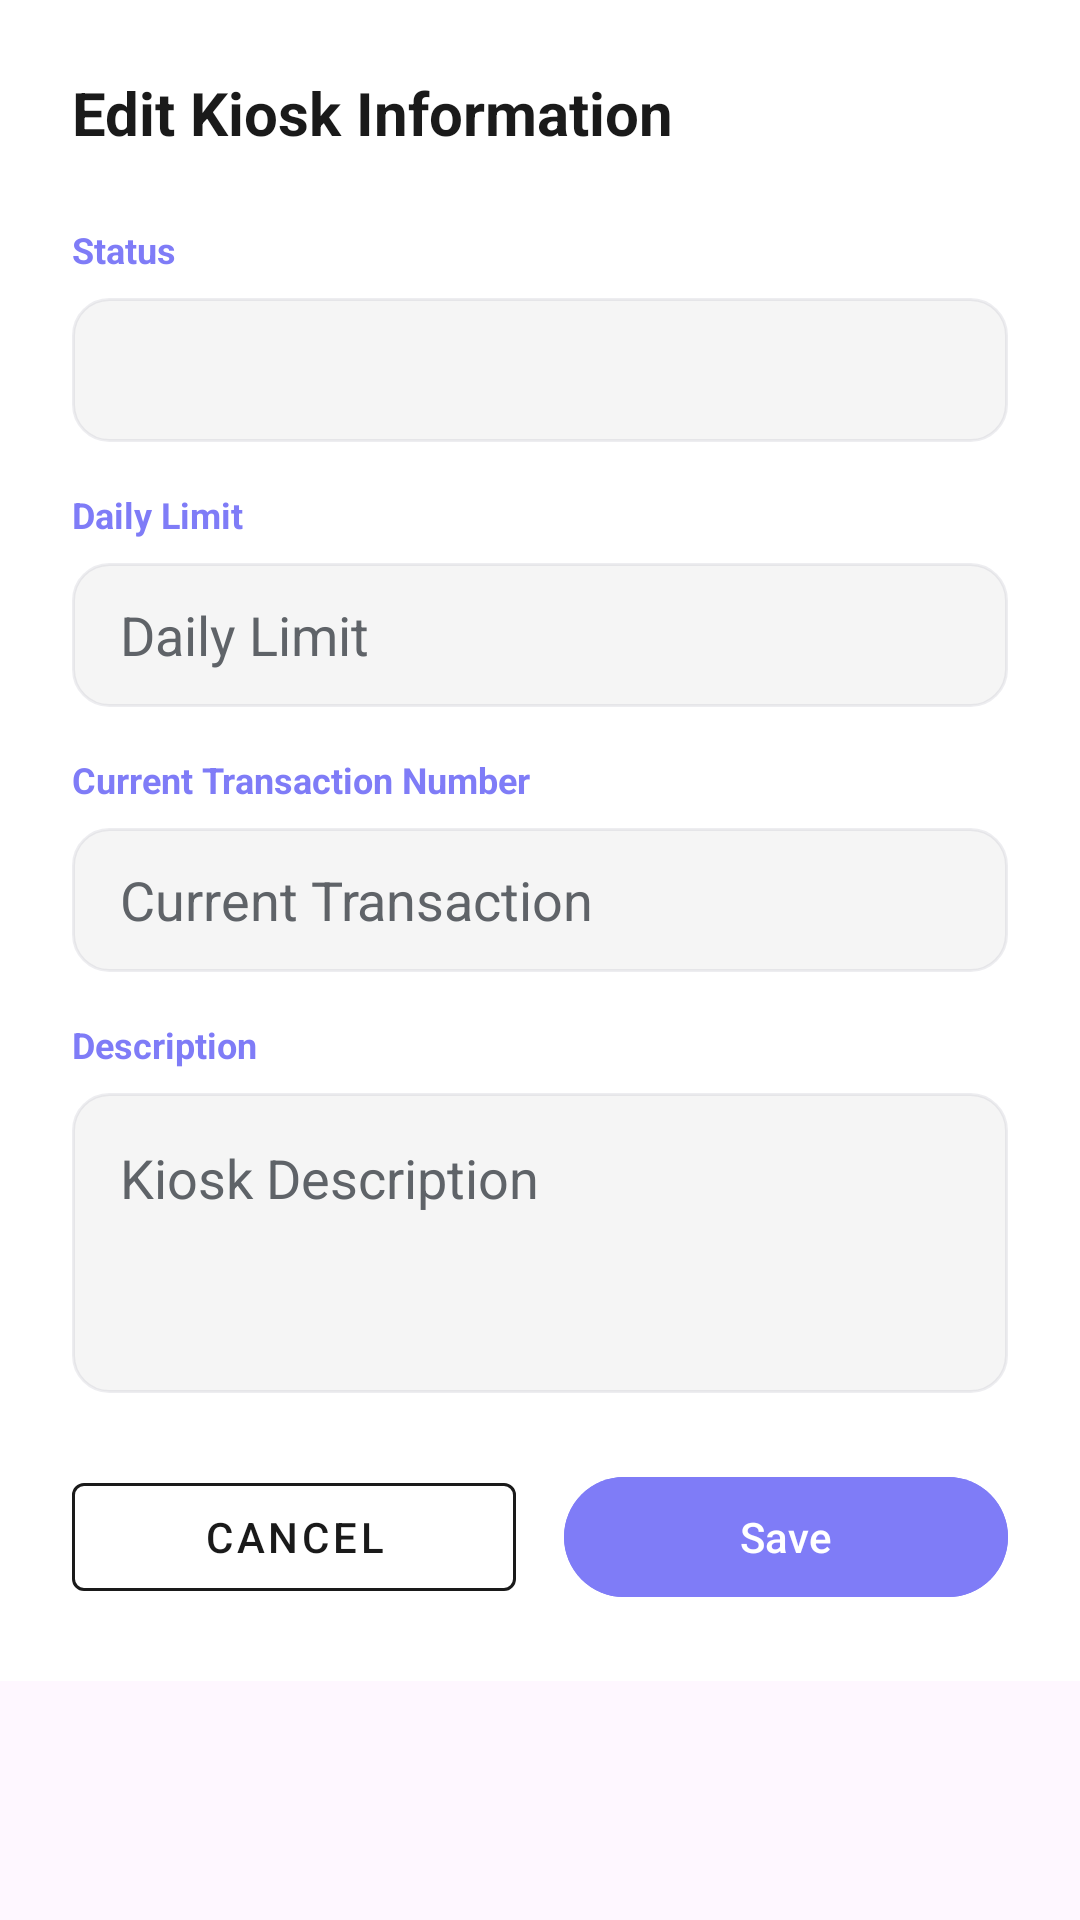

Layout XML and referenced resources for this Android screen:
<!-- AndroidManifest.xml: application theme Theme.QSync -->
<!-- res/layout/dialog_edit_kiosk.xml -->
<?xml version="1.0" encoding="utf-8"?>
<ScrollView xmlns:android="http://schemas.android.com/apk/res/android"
    xmlns:app="http://schemas.android.com/apk/res-auto"
    android:layout_width="match_parent"
    android:layout_height="wrap_content">

    <LinearLayout
        android:layout_width="match_parent"
        android:layout_height="wrap_content"
        android:orientation="vertical"
        android:padding="24dp"
        android:background="@color/app_background">

        <TextView
            android:layout_width="wrap_content"
            android:layout_height="wrap_content"
            android:text="Edit Kiosk Information"
            android:textColor="@color/app_text_primary"
            android:textSize="20sp"
            android:textStyle="bold"
            android:layout_marginBottom="24dp" />

        
        <TextView
            android:layout_width="wrap_content"
            android:layout_height="wrap_content"
            android:text="Status"
            android:textColor="@color/brand_purple"
            android:textSize="12sp"
            android:textStyle="bold"
            android:layout_marginBottom="8dp" />

        <Spinner
            android:id="@+id/spinner_status"
            android:layout_width="match_parent"
            android:layout_height="48dp"
            android:background="@drawable/bg_search_bar"
            android:layout_marginBottom="16dp" />

        
        <TextView
            android:layout_width="wrap_content"
            android:layout_height="wrap_content"
            android:text="Daily Limit"
            android:textColor="@color/brand_purple"
            android:textSize="12sp"
            android:textStyle="bold"
            android:layout_marginBottom="8dp" />

        <EditText
            android:id="@+id/et_edit_limit"
            android:layout_width="match_parent"
            android:layout_height="48dp"
            android:background="@drawable/bg_search_bar"
            android:hint="Daily Limit"
            android:inputType="number"
            android:paddingHorizontal="16dp"
            android:textColor="@color/app_text_primary"
            android:textColorHint="@color/app_text_secondary"
            android:layout_marginBottom="16dp" />

        
        <TextView
            android:layout_width="wrap_content"
            android:layout_height="wrap_content"
            android:text="Current Transaction Number"
            android:textColor="@color/brand_purple"
            android:textSize="12sp"
            android:textStyle="bold"
            android:layout_marginBottom="8dp" />

        <EditText
            android:id="@+id/et_edit_transaction"
            android:layout_width="match_parent"
            android:layout_height="48dp"
            android:background="@drawable/bg_search_bar"
            android:hint="Current Transaction"
            android:inputType="number"
            android:paddingHorizontal="16dp"
            android:textColor="@color/app_text_primary"
            android:textColorHint="@color/app_text_secondary"
            android:layout_marginBottom="16dp" />

        
        <TextView
            android:layout_width="wrap_content"
            android:layout_height="wrap_content"
            android:text="Description"
            android:textColor="@color/brand_purple"
            android:textSize="12sp"
            android:textStyle="bold"
            android:layout_marginBottom="8dp" />

        <EditText
            android:id="@+id/et_edit_description"
            android:layout_width="match_parent"
            android:layout_height="100dp"
            android:background="@drawable/bg_search_bar"
            android:hint="Kiosk Description"
            android:gravity="top"
            android:inputType="textMultiLine"
            android:padding="16dp"
            android:textColor="@color/app_text_primary"
            android:textColorHint="@color/app_text_secondary"
            android:layout_marginBottom="24dp" />

        <LinearLayout
            android:layout_width="match_parent"
            android:layout_height="wrap_content"
            android:orientation="horizontal">

            <com.google.android.material.button.MaterialButton
                android:id="@+id/btn_cancel"
                style="@style/Widget.MaterialComponents.Button.OutlinedButton"
                android:layout_width="0dp"
                android:layout_height="wrap_content"
                android:layout_weight="1"
                android:text="Cancel"
                android:textColor="@color/app_text_primary"
                app:strokeColor="@color/app_text_primary"
                android:layout_marginEnd="8dp" />

            <com.google.android.material.button.MaterialButton
                android:id="@+id/btn_save_changes"
                android:layout_width="0dp"
                android:layout_height="wrap_content"
                android:layout_weight="1"
                android:text="Save"
                android:backgroundTint="@color/brand_purple"
                android:textColor="@color/white"
                android:layout_marginStart="8dp" />
        </LinearLayout>
    </LinearLayout>
</ScrollView>
<!-- resources referenced by this layout -->
<resources>
  <color name="app_background">#FFFFFF</color>
  <color name="app_text_primary">#1A1A1A</color>
  <color name="app_text_secondary">#5F6368</color>
  <color name="brand_purple">#7F7CF7</color>
  <color name="white">#FFFFFFFF</color>
  <!-- drawable bg_search_bar (drawable) -->
  <?xml version="1.0" encoding="utf-8"?>
  <shape xmlns:android="http://schemas.android.com/apk/res/android">
      <solid android:color="@color/app_input_bg" />
      <corners android:radius="12dp" />
      <stroke android:width="1dp" android:color="#33A7A6B4" />
  </shape>
  <style name="Theme.QSync" parent="Base.Theme.QSync" />
  <color name="app_input_bg">#F5F5F5</color>
  <style name="Base.Theme.QSync" parent="Theme.Material3.DayNight.NoActionBar">
          
      </style>
</resources>
